Labelled photos from "augmented", an image-classification folder in haneens5905/MSI-System. The possible labels are: cardboard, glass, metal, paper, plastic, trash.

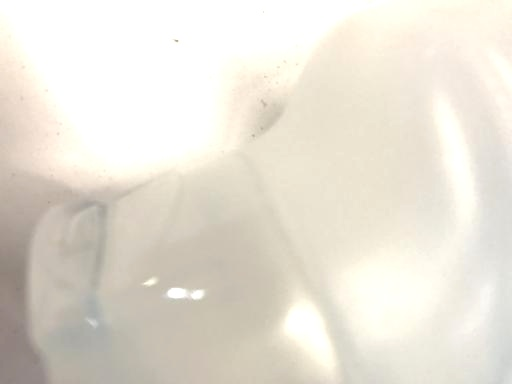
Label: plastic

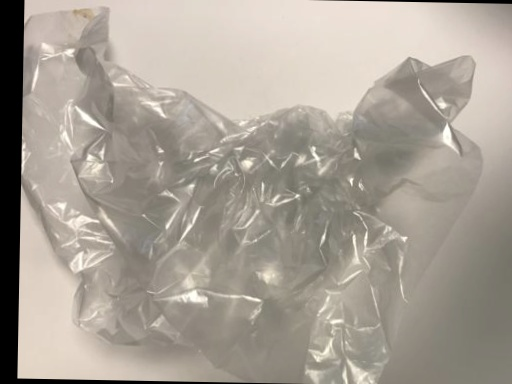
Label: trash

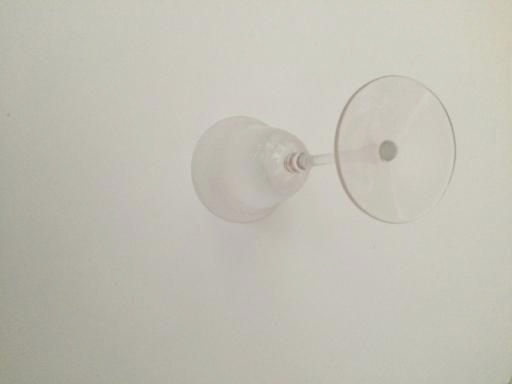
Label: glass

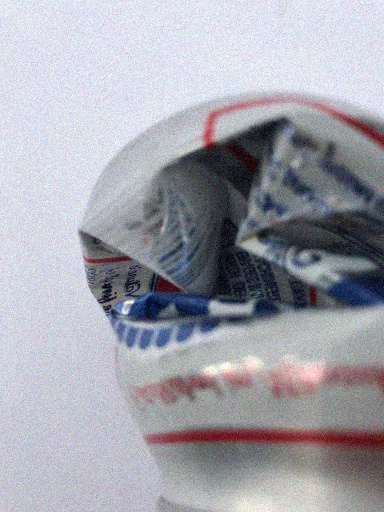
Label: metal

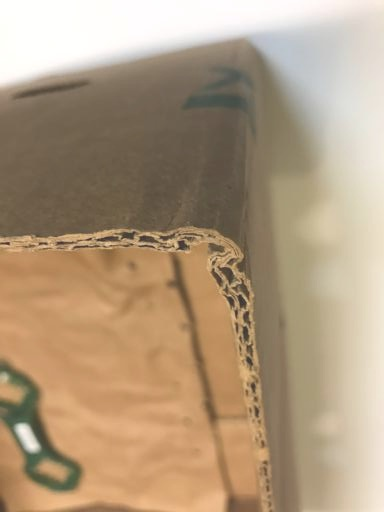
Label: cardboard

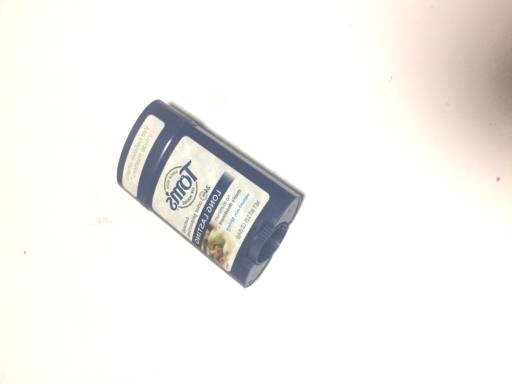
Label: trash
